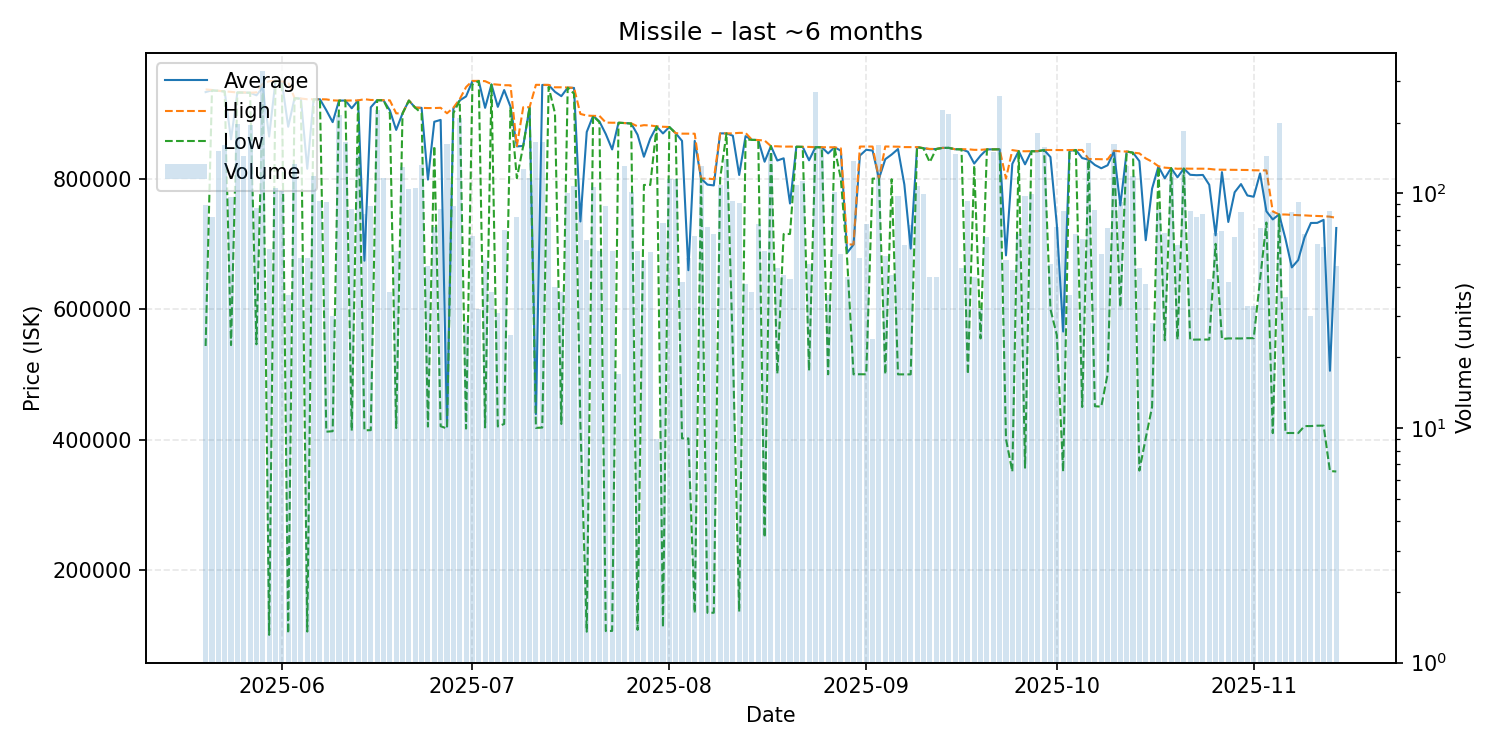

The data file committed next to this chart (first rows):
date, average, highest, lowest, order_count, volume
2025-05-20, 932435, 936600, 543500, 48, 89
2025-05-21, 935189, 935700, 935000, 53, 79
2025-05-22, 934400, 934500, 934400, 37, 152
2025-05-23, 933500, 933600, 933400, 44, 161
2025-05-24, 860132, 932800, 544900, 36, 96
2025-05-25, 931900, 931900, 931900, 76, 197
2025-05-26, 931700, 931900, 931600, 76, 144
2025-05-27, 931500, 931500, 931500, 53, 195
2025-05-28, 927521, 932000, 546100, 36, 87
2025-05-29, 939900, 945400, 932000, 38, 331
2025-05-30, 864450, 949000, 100900, 43, 58
2025-05-31, 949900, 949900, 949800, 39, 105
2025-06-01, 948500, 948600, 948500, 49, 102
2025-06-02, 879330, 947800, 103200, 18, 37
2025-06-03, 923200, 923200, 923200, 20, 134
2025-06-04, 922374, 922600, 922000, 32, 53
2025-06-05, 815026, 921500, 106000, 25, 53
2025-06-06, 921500, 921500, 921500, 42, 118
2025-06-07, 921437, 921500, 921300, 44, 93
2025-06-08, 904639, 921300, 412200, 49, 92
2025-06-09, 886433, 919800, 412900, 25, 30
2025-06-10, 919400, 919400, 919400, 43, 216
2025-06-11, 919500, 919500, 919500, 34, 166
2025-06-12, 907691, 919500, 413700, 32, 86
2025-06-13, 919700, 919700, 919700, 45, 145
2025-06-14, 674102, 921600, 414300, 37, 82
2025-06-15, 909165, 920400, 414550, 45, 88
2025-06-16, 920200, 920300, 919900, 42, 227
2025-06-17, 919900, 920000, 919900, 35, 116
2025-06-18, 904574, 919800, 899900, 34, 38
2025-06-19, 874504, 899900, 417800, 47, 57
2025-06-20, 899800, 899800, 899800, 54, 129
2025-06-21, 919500, 919600, 919300, 69, 104
2025-06-22, 908500, 908800, 908500, 42, 105
2025-06-23, 908300, 908300, 900000, 36, 132
2025-06-24, 798406, 908000, 420000, 32, 49
2025-06-25, 887007, 908000, 850000, 27, 72
2025-06-26, 889873, 908400, 420500, 35, 86
2025-06-27, 419900, 900000, 417100, 35, 162
2025-06-28, 907368, 908500, 900000, 32, 88
2025-06-29, 919700, 921600, 919500, 70, 209
2025-06-30, 925818, 940100, 417000, 21, 28
2025-07-01, 949245, 949600, 944250, 30, 66
2025-07-02, 949500, 949600, 949400, 21, 32
2025-07-03, 908325, 949200, 418700, 24, 52
2025-07-04, 944276, 944750, 943800, 31, 38
2025-07-05, 909865, 943800, 420200, 14, 31
2025-07-06, 935591, 943000, 424000, 29, 70
2025-07-07, 910048, 942900, 909750, 19, 25
2025-07-08, 849242, 849900, 800600, 26, 79
2025-07-09, 850000, 909300, 849900, 24, 127
2025-07-10, 909300, 909300, 909300, 27, 116
2025-07-11, 439100, 943600, 418000, 39, 165
2025-07-12, 943400, 943600, 418500, 39, 165
2025-07-13, 943281, 943500, 940200, 31, 79
2025-07-14, 932862, 939800, 900000, 17, 40
2025-07-15, 926197, 939800, 424000, 25, 38
2025-07-16, 939160, 939500, 939100, 27, 100
2025-07-17, 938800, 939000, 930000, 27, 107
2025-07-18, 734228, 899000, 424100, 32, 90
... 119 more rows
